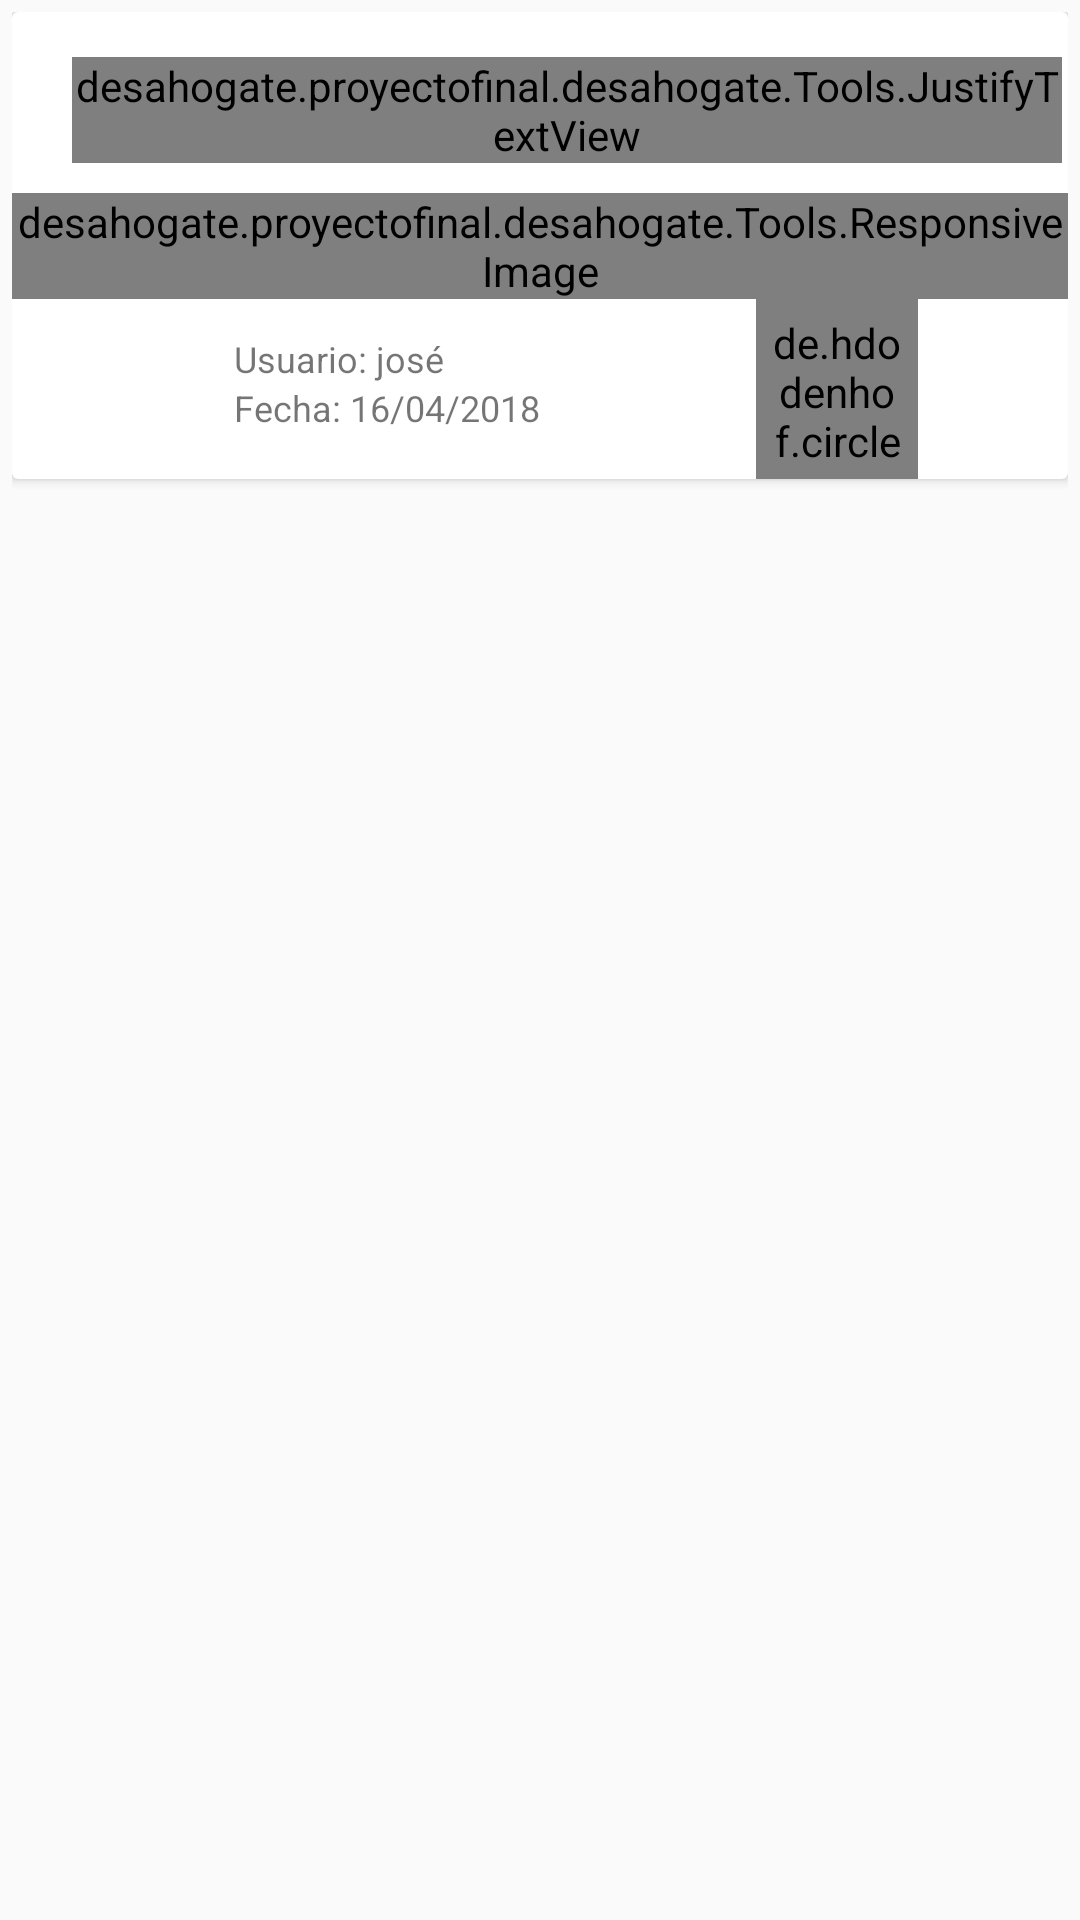

This screen was rendered from an Android layout file. Write that file and the resources it references.
<!-- AndroidManifest.xml: application theme AppTheme -->
<!-- res/layout/activity_plantilla_mensaje_home.xml -->
<?xml version="1.0" encoding="utf-8"?>
<LinearLayout xmlns:android="http://schemas.android.com/apk/res/android"
    xmlns:app="http://schemas.android.com/apk/res-auto"
    xmlns:tools="http://schemas.android.com/tools"
    android:layout_width="match_parent"
    android:layout_height="wrap_content"
    android:layout_marginLeft="5dp"
    android:layout_marginRight="5dp"
    android:elevation="20dp"
    android:padding="4dp"
    tools:context=".Tabs.TabDesahogateActivity">

    <android.support.v7.widget.CardView
        android:id="@+id/cv"
        android:layout_width="match_parent"
        android:layout_height="wrap_content"
        android:elevation="5dp">

        <LinearLayout
            android:layout_width="match_parent"
            android:layout_height="wrap_content"
            android:orientation="vertical">


            <LinearLayout
                android:id="@+id/layout_mensaje_home"
                android:layout_width="match_parent"
                android:layout_height="wrap_content"
                android:orientation="vertical">

                <desahogate.proyectofinal.desahogate.Tools.JustifyTextView
                    android:id="@+id/textHomeMensaje"
                    android:layout_width="match_parent"
                    android:layout_height="wrap_content"
                    android:layout_marginBottom="10dp"
                    android:layout_marginLeft="20dp"
                    android:layout_marginRight="2dp"
                    android:layout_marginTop="15dp" />

                <desahogate.proyectofinal.desahogate.Tools.ResponsiveImage
                    android:id="@+id/imageViewPublicada"
                    android:layout_width="match_parent"
                    android:layout_height="wrap_content"
                    android:layout_alignParentTop="true"
                    android:layout_centerHorizontal="true"
                    app:srcCompat="@drawable/ic_launcher_background" />

            </LinearLayout>


            <RelativeLayout
                android:layout_width="match_parent"
                android:layout_height="60dp"
                android:layout_marginLeft="30dp"
                android:layout_marginRight="30dp"
                android:elevation="10dp">

                <TextView
                    android:id="@+id/textID_Borrar"
                    android:layout_width="wrap_content"
                    android:layout_height="wrap_content"
                    android:layout_alignParentStart="true"
                    android:layout_centerVertical="true"
                    android:background="@drawable/ic_delete_black_24dp" />

                <TextView
                    android:id="@+id/textViewNombre"
                    android:layout_width="wrap_content"
                    android:layout_height="wrap_content"
                    android:layout_above="@+id/textViewFecha"
                    android:layout_alignStart="@+id/textViewFecha"
                    android:text="Usuario: josé"
                    android:textSize="12dp" />

                <TextView
                    android:id="@+id/textViewFecha"
                    android:layout_width="wrap_content"
                    android:layout_height="32dp"
                    android:layout_alignParentBottom="true"
                    android:layout_alignParentStart="true"
                    android:layout_marginStart="44dp"
                    android:text="Fecha: 16/04/2018"
                    android:textSize="12dp" />

                <de.hdodenhof.circleimageview.CircleImageView
                    android:id="@+id/imageViewPerfil"
                    android:layout_width="54dp"
                    android:layout_height="match_parent"
                    android:layout_alignParentEnd="true"
                    android:layout_alignParentTop="true"
                    android:layout_marginEnd="20dp"
                    android:padding="5dp"
                    app:srcCompat="@mipmap/ic_launcher_round" />

            </RelativeLayout>
        </LinearLayout>
    </android.support.v7.widget.CardView>
</LinearLayout>
<!-- resources referenced by this layout -->
<resources>
  <!-- mipmap ic_launcher_round: png bitmap (mipmap-hdpi, 3634 bytes) -->
  <style name="AppTheme" parent="Theme.AppCompat.Light.NoActionBar">
          
          <item name="colorPrimary">@color/colorPrimary</item>
          <item name="colorPrimaryDark">@color/colorPrimaryDark</item>
          <item name="colorAccent">@color/colorAccent</item>
      </style>
  <color name="colorPrimary">#00bad2</color>
  <color name="colorPrimaryDark">#00bad2</color>
  <color name="colorAccent">#FF4081</color>
</resources>
